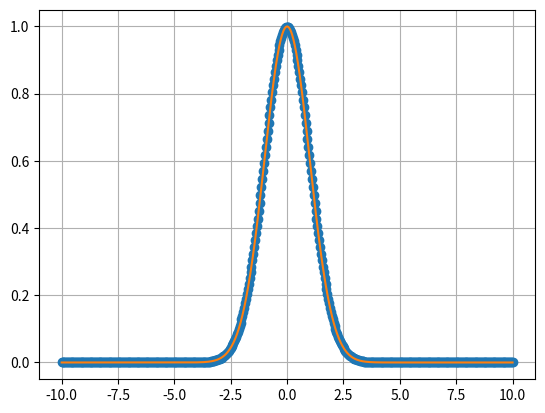

Python code for this plot:
import numpy as np
import matplotlib.pyplot as plt
from scipy.special import voigt_profile
from scipy.optimize import curve_fit



def voigt(x, amp, mu, sigma, gamma):
    return amp * voigt_profile(x - mu, sigma, gamma)

N = 500
x = np.linspace(-10, 10, N)
dx = x[1] - x[0]
y = np.exp(-0.5 * x ** 2)

amp_guess = np.max(y)
mu_guess = 0
sigma_guess = np.sqrt(np.sum((x - mu_guess) ** 2 * y * dx) / np.sum(y * dx))
gamma_guess = np.diff(x[np.where(np.abs(y - y.max() / 2) < 0.3)])[0]
initial_guess = [amp_guess, sigma_guess, gamma_guess]

bounds = ((0, 0, 0), (np.inf, np.inf, np.inf))

def voigt_fixed(x, amp, sigma, gamma):
    return voigt(x, amp, mu_guess, sigma, gamma)

popt, pcov = curve_fit(voigt_fixed, x, y, p0 = initial_guess, bounds = bounds)

x_fit = np.linspace(x.min(), x.max(), 1024)

fig, ax = plt.subplots(1)
ax.plot(x, y, "o")
ax.plot(x_fit, voigt_fixed(x_fit, *popt))

ax.grid(True)

plt.show()

print()
